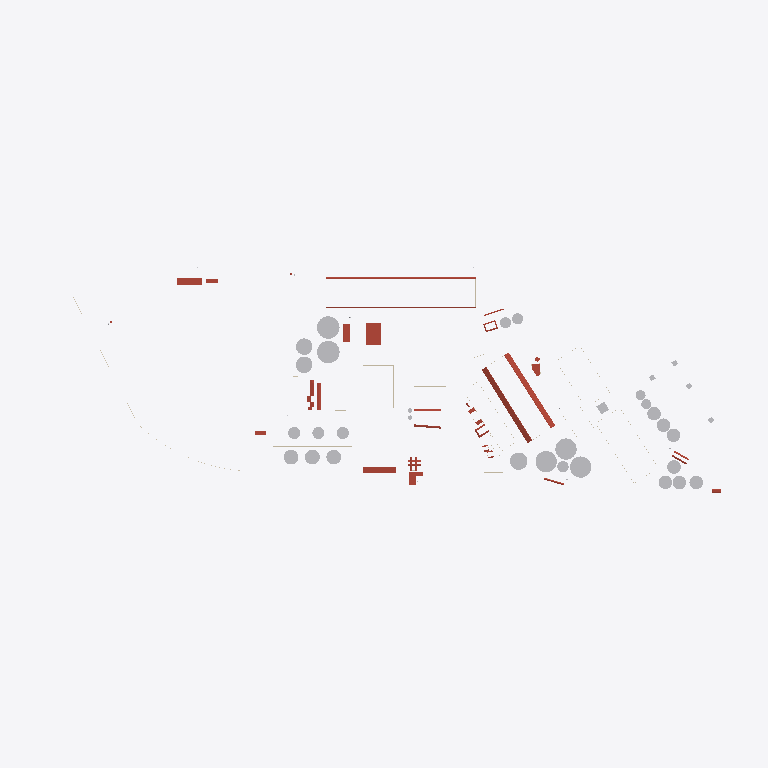
Plan cut of the same IFC building model at storey 'nivel 2' (level 3.00 m, cut at 4.40 m), seen from above with north up, elements coloured by IFC class: 21 roofs (red-brown), 19 other elements (light grey), 3 walls (beige). Cut surfaces are drawn darker.
Extent 998.4 m × 329.3 m × 55.2 m (x, y, z). Storeys (9): rio at -4.51 m; Suelo at -0.50 m; caminos at -0.20 m; Nivel 1 at 0.00 m; Nivel 1A at 1.00 m; nivel 2 at 3.00 m; nivel 3 at 8.00 m; Nivel 4 at 12.00 m; Nivel 5 at 25.00 m. Elements (421): 285 IfcWallStandardCase, 56 IfcSlab, 45 IfcRoof, 34 IfcBuildingElementProxy, 1 IfcWall.

HEADER;
FILE_DESCRIPTION(('ViewDefinition [CoordinationView]','RevitIdentifiers [ContentGUID: 64d38c36-171e-478d-93c3-c9f397eca4f0, VersionGUID: f8b0753b-4b73-47e2-8bc4-38e3bf9636c1, NumberOfSaves: 31]','CoordinateReference [CoordinateBase: Shared Coordinates, ProjectSite: Emplazamiento por defecto]'),'2;1');
FILE_NAME('San_Lorenzo.ifc','2026-03-10T16:13:08-03:00',(''),(''),'ODA SDAI 25.12','Autodesk - Revit 26.4.0.32 (ENU) - 26.4.0.32','');
FILE_SCHEMA(('IFC2X3'));
ENDSEC;
DATA;
#28=IFCPROJECT('1aqums5nv7ZPF3oVDe4ri0',#6,'0001',$,$,'Nombre de proyecto','Estado de proyecto',(#23),#30683);
#75=IFCSITE('1aqums5nv7ZPF3oVDe4ri2',#6,'Default',$,$,#74,$,$,.ELEMENT.,(40,24,0,5493),(-3,-40,-59,-880065),0.0,$,$);
#37=IFCBUILDING('1aqums5nv7ZPF3oVDe4ri1',#6,'',$,$,#36,$,'',.ELEMENT.,$,$,#34);
#41=IFCBUILDINGSTOREY('3eSyCkNWnFDhAdIDIHUP9e',#6,'rio',$,$,#40,$,'rio',.ELEMENT.,-4.514400000000004);
#45=IFCBUILDINGSTOREY('3eSyCkNWnFDhAdIDIHUP9g',#6,'Suelo',$,$,#44,$,'Suelo',.ELEMENT.,-0.49999999999999994);
#49=IFCBUILDINGSTOREY('3eSyCkNWnFDhAdIDIHUPN6',#6,'caminos',$,$,#48,$,'caminos',.ELEMENT.,-0.2);
#52=IFCBUILDINGSTOREY('3Aw$FV5MbAufEo59pkoNgA',#6,'Nivel 1',$,$,#51,$,'Nivel 1',.ELEMENT.,0.0);
#56=IFCBUILDINGSTOREY('3eSyCkNWnFDhAdIDIHUMvr',#6,'Nivel 1A',$,$,#55,$,'Nivel 1A',.ELEMENT.,0.9999999999999999);
#60=IFCBUILDINGSTOREY('3eSyCkNWnFDhAdIDIHUPNq',#6,'nivel 2',$,$,#59,$,'nivel 2',.ELEMENT.,2.9999999999999996);
#64=IFCBUILDINGSTOREY('3kSL0VGKv3gxJCujeqtuJj',#6,'nivel 3',$,$,#63,$,'nivel 3',.ELEMENT.,7.999999999999999);
#68=IFCBUILDINGSTOREY('3eSyCkNWnFDhAdIDIHUP8U',#6,'Nivel 4',$,$,#67,$,'Nivel 4',.ELEMENT.,11.999999999999998);
#72=IFCBUILDINGSTOREY('3eSyCkNWnFDhAdIDIHUP92',#6,'Nivel 5',$,$,#71,$,'Nivel 5',.ELEMENT.,25.0);
#5564=IFCBUILDINGELEMENTPROXY('3eSyCkNWnFDhAdIDIHUMZe',#6,'silos 567:silos 567:173806',$,$,#5563,#5561,'173806',$);
#5469=IFCROOF('3eSyCkNWnFDhAdIDIHUMxP',#6,'Basic Roof:Genérico - 400 mm:172255',$,$,#5427,$,'172255',.NOTDEFINED.);
#5357=IFCBUILDINGELEMENTPROXY('3eSyCkNWnFDhAdIDIHUL55',#6,'silos:silos:171843',$,$,#5356,#5354,'171843',$);
#5766=IFCROOF('3eSyCkNWnFDhAdIDIHUMRI',#6,'Basic Roof:Genérico - 400 mm:174292',$,$,#5732,$,'174292',.NOTDEFINED.);
#5713=IFCBUILDINGELEMENTPROXY('3eSyCkNWnFDhAdIDIHUMQJ',#6,'Tanques aceite2:Tanques aceite:174229',$,$,#5712,#5710,'174229',$);
#5634=IFCBUILDINGELEMENTPROXY('3eSyCkNWnFDhAdIDIHUMPj',#6,'Tanques aceite:Tanques aceite:174187',$,$,#5633,#5631,'174187',$);
#5672=IFCBUILDINGELEMENTPROXY('3eSyCkNWnFDhAdIDIHUMPz',#6,'Tanques aceite1:Tanques aceite:174203',$,$,#5671,#5668,'174203',$);
#5406=IFCBUILDINGELEMENTPROXY('3eSyCkNWnFDhAdIDIHUL6z',#6,'Silos 2:Silos 2:171963',$,$,#5405,#5403,'171963',$);
#16775=IFCROOF('0bqFXTLzfCheoYcsWZO3l$',#6,'Basic Roof:Genérico - 400 mm:228225',$,$,#16759,$,'228225',.NOTDEFINED.);
#5517=IFCBUILDINGELEMENTPROXY('3eSyCkNWnFDhAdIDIHUMWc',#6,'Silo diario:Silo diario:173600',$,$,#5516,#5514,'173600',$);
#6667=IFCROOF('3eSyCkNWnFDhAdIDIHUNx1',#6,'Basic Roof:Genérico - 400 mm:176327',$,$,#6544,$,'176327',.NOTDEFINED.);
#20361=IFCROOF('2KnSwld9DAYwrsj78_0f0L',#6,'Basic Roof:Genérico - 400 mm:243861',$,$,#20343,$,'243861',.NOTDEFINED.);
#16571=IFCBUILDINGELEMENTPROXY('0bqFXTLzfCheoYcsWZO3el',#6,'Silodiario harina:Silodiario harina:227921',$,$,#16570,#16568,'227921',$);
#20405=IFCROOF('2KnSwld9DAYwrsj78_0f4L',#6,'Basic Roof:Genérico - 400 mm:244117',$,$,#20389,$,'244117',.NOTDEFINED.);
#19720=IFCBUILDINGELEMENTPROXY('0bqFXTLzfCheoYcsWZOEbO',#6,'Silos rio carga3:Silos rio carga:239910',$,$,#19719,#19716,'239910',$);
#12120=IFCBUILDINGELEMENTPROXY('0bqFXTLzfCheoYcsWZO45b',#6,'silos rio3:silos rio:196891',$,$,#12119,#12116,'196891',$);
#19604=IFCBUILDINGELEMENTPROXY('0bqFXTLzfCheoYcsWZOEYJ',#6,'Silos rio carga:Silos rio carga:239853',$,$,#19603,#19600,'239853',$);
#12047=IFCBUILDINGELEMENTPROXY('0bqFXTLzfCheoYcsWZO42D',#6,'silos rio1:silos rio:196851',$,$,#12046,#12043,'196851',$);
#12084=IFCBUILDINGELEMENTPROXY('0bqFXTLzfCheoYcsWZO45s',#6,'silos rio2:silos rio:196872',$,$,#12083,#12080,'196872',$);
#19642=IFCBUILDINGELEMENTPROXY('0bqFXTLzfCheoYcsWZOEY2',#6,'Silos rio carga1:Silos rio carga:239868',$,$,#19641,#19638,'239868',$);
#12009=IFCBUILDINGELEMENTPROXY('0bqFXTLzfCheoYcsWZO42X',#6,'silos rio:silos rio:196831',$,$,#12008,#12006,'196831',$);
#19678=IFCBUILDINGELEMENTPROXY('0bqFXTLzfCheoYcsWZOEbp',#6,'Silos rio carga2:Silos rio carga:239885',$,$,#19677,#19674,'239885',$);
#20684=IFCROOF('1JUabILg90ihCrJunVcrKC',#6,'Basic Roof:Genérico - 400 mm:244647',$,$,#20665,$,'244647',.NOTDEFINED.);
#10074=IFCROOF('3eSyCkNWnFDhAdIDIHUHmV',#6,'Basic Roof:Genérico - 400 mm:184857',$,$,#10033,$,'184857',.NOTDEFINED.);
#5599=IFCBUILDINGELEMENTPROXY('3eSyCkNWnFDhAdIDIHUMda',#6,'distrib:distrib:174050',$,$,#5598,#5596,'174050',$);
#19526=IFCBUILDINGELEMENTPROXY('0bqFXTLzfCheoYcsWZOEGi',#6,'puert4:puert:238674',$,$,#19525,#19522,'238674',$);
#3300=IFCWALLSTANDARDCASE('3eSyCkNWnFDhAdIDIHURI5',#6,'Basic Wall:Genérico - 200 mm:162435',$,$,#3288,#3292,'162435');
#12857=IFCROOF('0bqFXTLzfCheoYcsWZO4MM',#6,'Basic Roof:Genérico - 400 mm:198120',$,$,#12837,$,'198120',.NOTDEFINED.);
#4473=IFCROOF('3eSyCkNWnFDhAdIDIHUKJi',#6,'Basic Roof:Genérico - 400 mm:166634',$,$,#4457,$,'166634',.NOTDEFINED.);
#12299=IFCROOF('0bqFXTLzfCheoYcsWZO4B_',#6,'Basic Roof:Genérico - 400 mm:197248',$,$,#12261,$,'197248',.NOTDEFINED.);
#4519=IFCROOF('3eSyCkNWnFDhAdIDIHUKLc',#6,'Basic Roof:Genérico - 400 mm:166752',$,$,#4503,$,'166752',.NOTDEFINED.);
#9754=IFCROOF('3eSyCkNWnFDhAdIDIHUG04',#6,'Basic Roof:Genérico - 400 mm:183810',$,$,#9693,$,'183810',.NOTDEFINED.);
#4625=IFCROOF('3eSyCkNWnFDhAdIDIHULxn',#6,'Basic Roof:Genérico - 400 mm:168183',$,$,#4589,$,'168183',.NOTDEFINED.);
#16503=IFCROOF('0bqFXTLzfCheoYcsWZO3dq',#6,'Basic Roof:Genérico - 400 mm:227722',$,$,#16423,$,'227722',.NOTDEFINED.);
#9660=IFCROOF('3eSyCkNWnFDhAdIDIHUGDG',#6,'Basic Roof:Genérico - 400 mm:183638',$,$,#9618,$,'183638',.NOTDEFINED.);
#20447=IFCROOF('2KnSwld9DAYwrsj78_0f4j',#6,'Basic Roof:Genérico - 400 mm:244141',$,$,#20431,$,'244141',.NOTDEFINED.);
#22471=IFCROOF('1jaqg2bjn1Hfvc7T_qBUwX',#6,'Basic Roof:Genérico - 400 mm:252198',$,$,#22455,$,'252198',.NOTDEFINED.);
#7257=IFCWALLSTANDARDCASE('3eSyCkNWnFDhAdIDIHUNbh',#6,'Basic Wall:Genérico - 200 mm:178029',$,$,#7245,#7249,'178029');
#4692=IFCROOF('3eSyCkNWnFDhAdIDIHULzU',#6,'Basic Roof:Genérico - 400 mm:168280',$,$,#4658,$,'168280',.NOTDEFINED.);
#21843=IFCROOF('1jaqg2bjn1Hfvc7T_qBUTP',#6,'Basic Roof:Genérico - 400 mm:250078',$,$,#21763,$,'250078',.NOTDEFINED.);
#12412=IFCROOF('0bqFXTLzfCheoYcsWZO4Ar',#6,'Basic Roof:Genérico - 400 mm:197323',$,$,#12334,$,'197323',.NOTDEFINED.);
#10129=IFCBUILDINGELEMENTPROXY('3eSyCkNWnFDhAdIDIHUHqB',#6,'Biodiesel:Biodiesel:185101',$,$,#10128,#10125,'185101',$);
#7330=IFCWALL('3eSyCkNWnFDhAdIDIHUNOU',#6,'Basic Wall:Genérico - 200 mm:178200',$,$,#7278,#7282,'178200');
ENDSEC;
